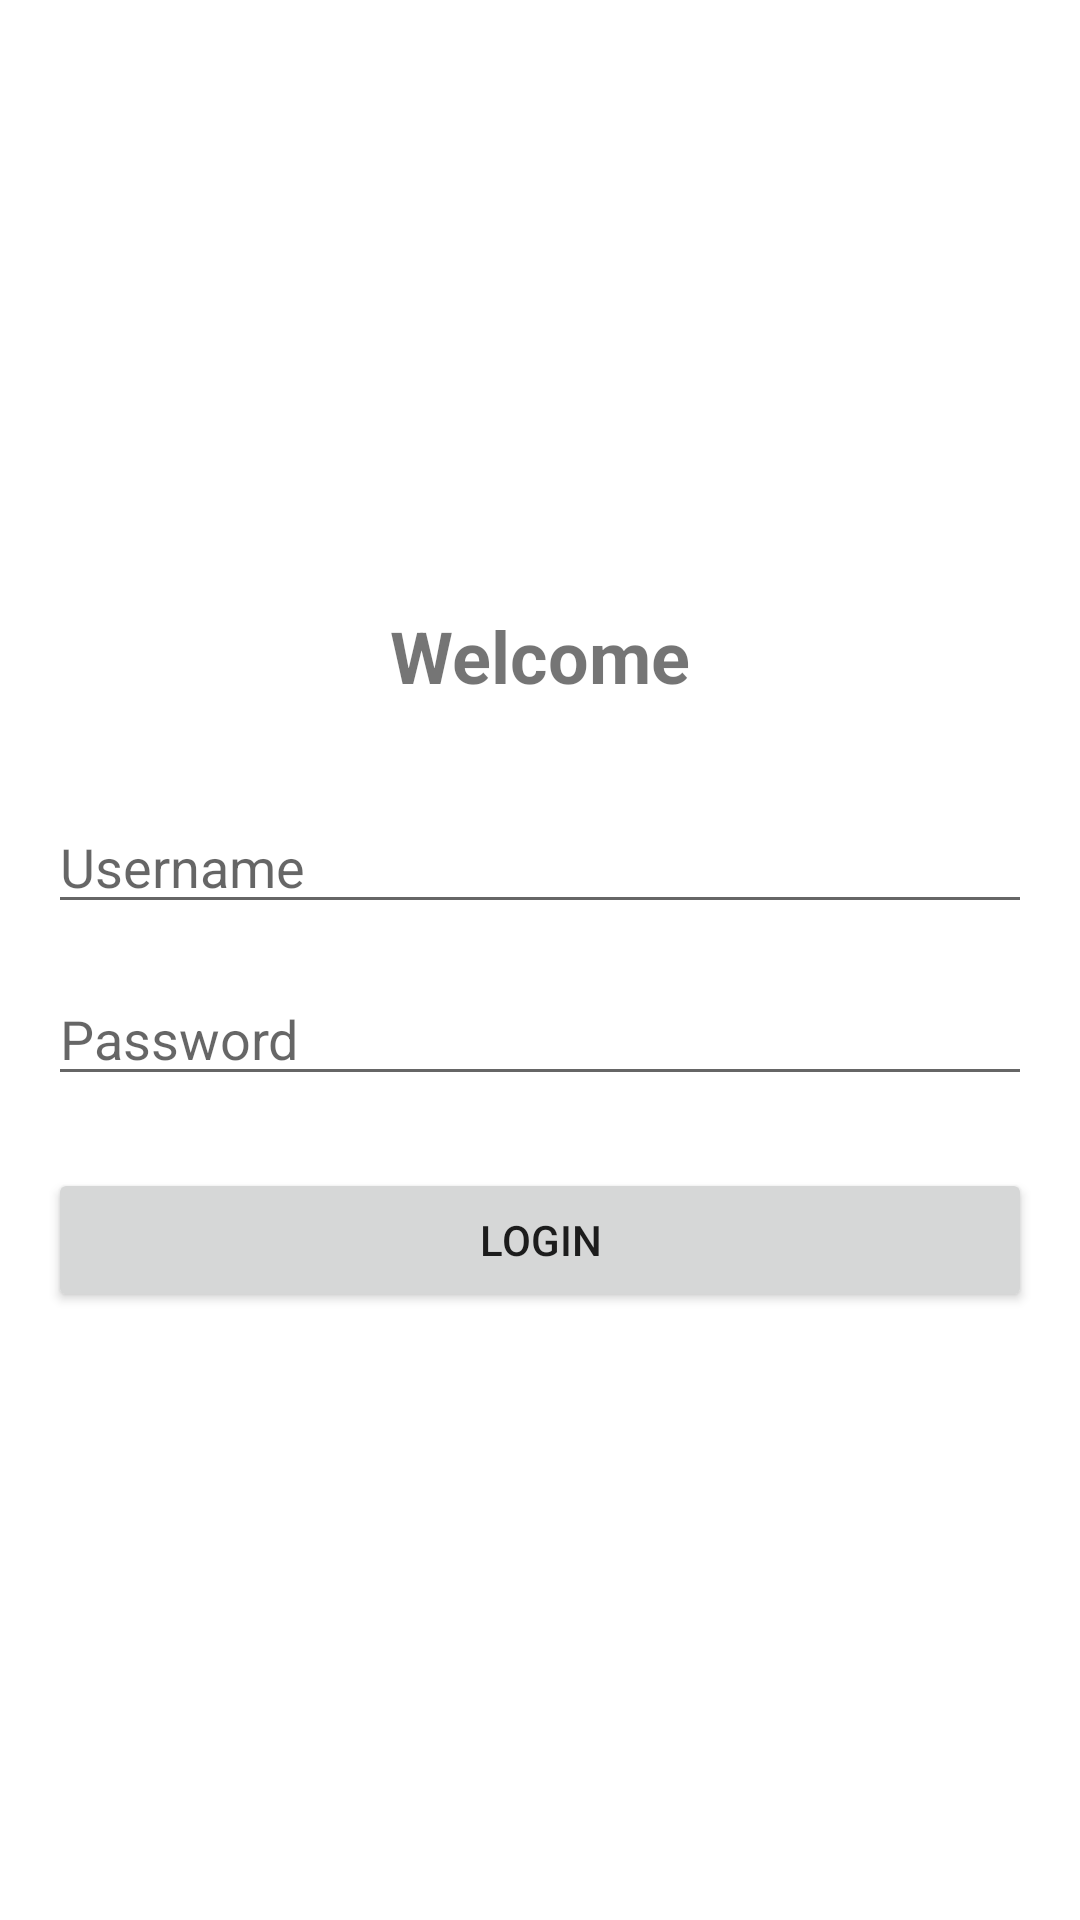

Android layout source for this screen:
<!-- AndroidManifest.xml: application theme Theme.MyAdvancedApp -->
<!-- res/layout/activity_login.xml -->
<?xml version="1.0" encoding="utf-8"?>
<LinearLayout xmlns:android="http://schemas.android.com/apk/res/android"
    android:layout_width="match_parent"
    android:layout_height="match_parent"
    android:orientation="vertical"
    android:gravity="center"
    android:padding="16dp">

    <TextView
        android:layout_width="wrap_content"
        android:layout_height="wrap_content"
        android:text="Welcome"
        android:textSize="24sp"
        android:textStyle="bold"
        android:layout_marginBottom="32dp"/>

    <EditText
        android:id="@+id/etUsername"
        android:layout_width="match_parent"
        android:layout_height="wrap_content"
        android:hint="Username"
        android:inputType="textPersonName"/>

    <EditText
        android:id="@+id/etPassword"
        android:layout_width="match_parent"
        android:layout_height="wrap_content"
        android:hint="Password"
        android:inputType="textPassword"
        android:layout_marginTop="16dp"/>

    <Button
        android:id="@+id/btnLogin"
        android:layout_width="match_parent"
        android:layout_height="wrap_content"
        android:text="Login"
        android:layout_marginTop="24dp"/>

</LinearLayout>
<!-- resources referenced by this layout -->
<resources>
  <style name="Theme.MyAdvancedApp" parent="Theme.MaterialComponents.DayNight.DarkActionBar">
          
          <item name="colorPrimary">@color/purple_500</item>
          <item name="colorPrimaryVariant">@color/purple_700</item>
          <item name="colorOnPrimary">@color/white</item>
          
          <item name="colorSecondary">@color/teal_200</item>
          <item name="colorSecondaryVariant">@color/teal_700</item>
          <item name="colorOnSecondary">@color/black</item>
          
          <item name="android:statusBarColor">?attr/colorPrimaryVariant</item>
          
      </style>
  <color name="purple_500">#6200EE</color>
  <color name="purple_700">#3700B3</color>
  <color name="white">#FFFFFFFF</color>
  <color name="teal_200">#03DAC5</color>
  <color name="teal_700">#018786</color>
  <color name="black">#FF000000</color>
</resources>
